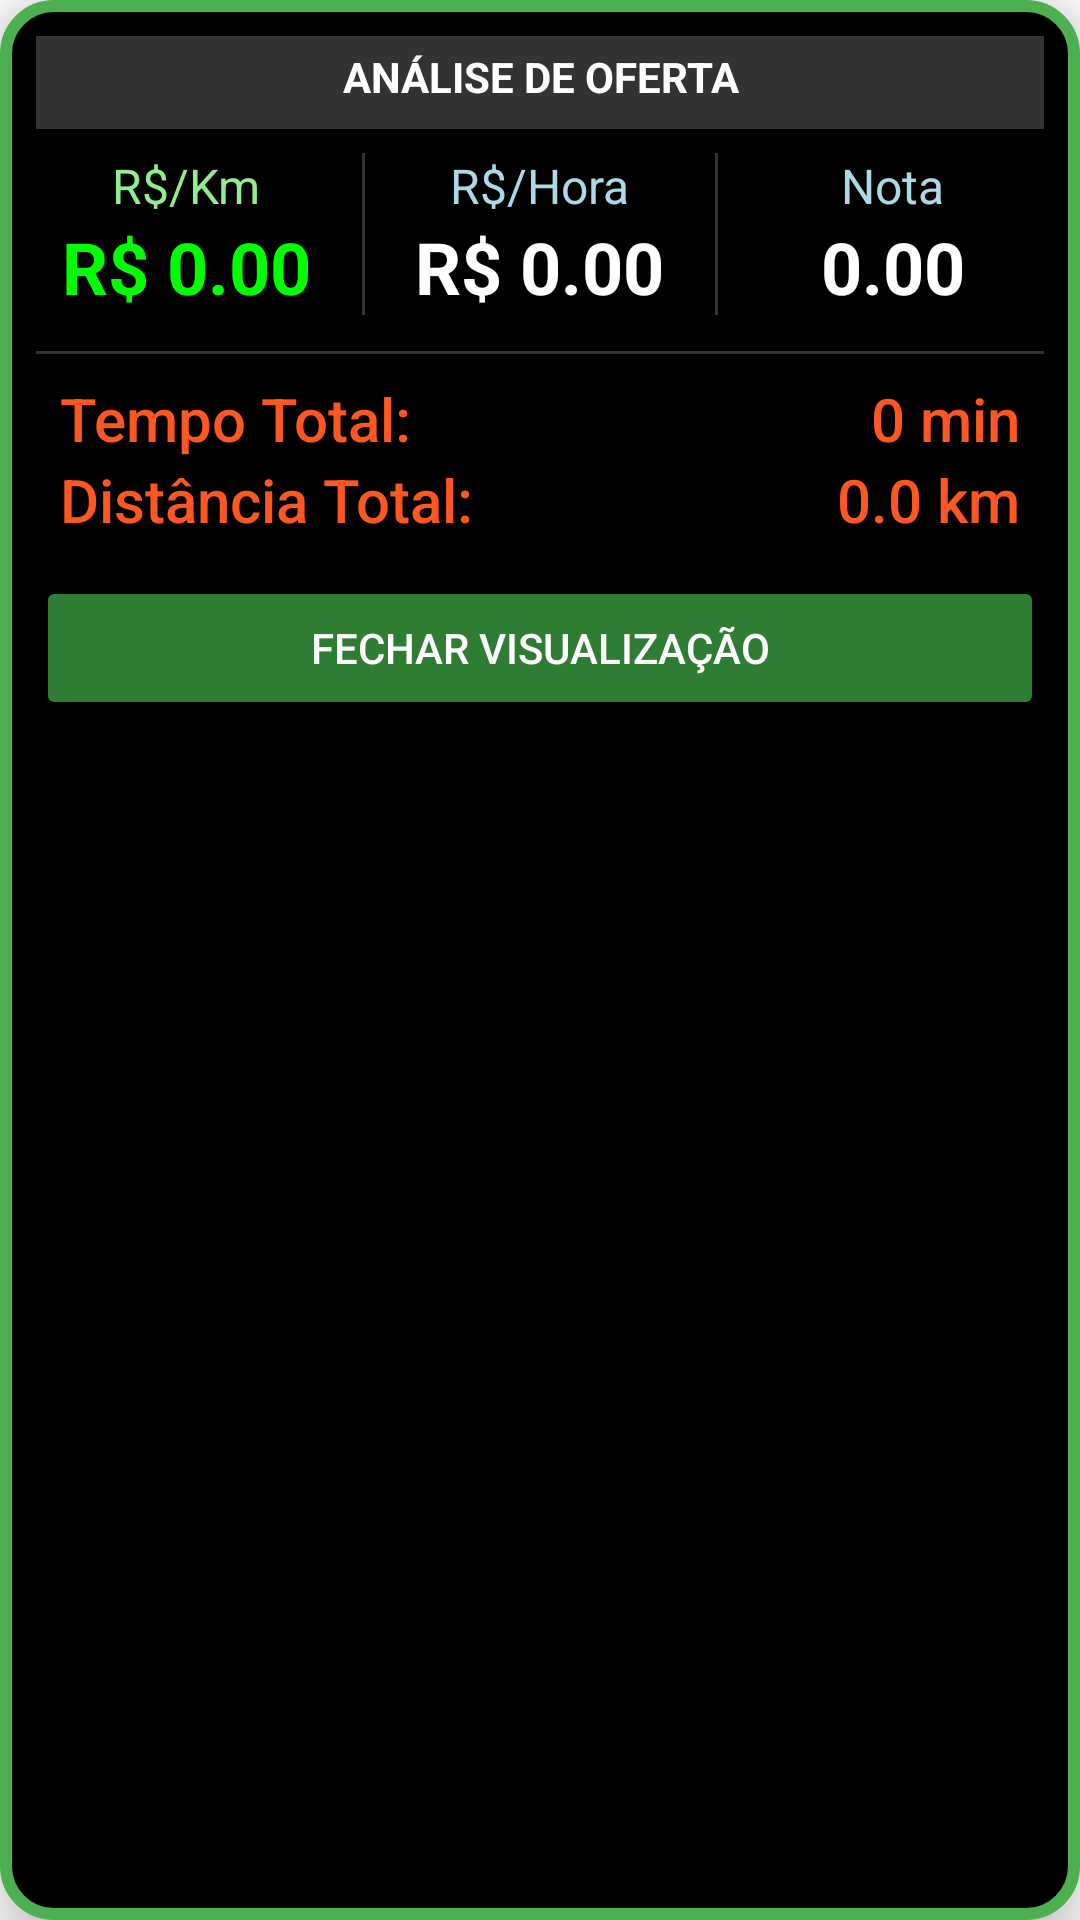

Reconstruct the res/layout file that produces this screen, plus the resources it refers to.
<!-- AndroidManifest.xml: application theme Theme.TesteDeAcessibilidade -->
<!-- res/layout/overlay_flutuante.xml -->
<?xml version="1.0" encoding="utf-8"?>
<LinearLayout xmlns:android="http://schemas.android.com/apk/res/android"
    xmlns:tools="http://schemas.android.com/tools"
    android:layout_width="wrap_content"
    android:layout_height="wrap_content"
    android:orientation="vertical"
    android:padding="12dp"
    android:background="@drawable/overlay_border_bg"
    android:elevation="12dp">

    
    <TextView
        android:id="@+id/tv_status_title"
        android:layout_width="match_parent"
        android:layout_height="wrap_content"
        android:text="ANÁLISE DE OFERTA"
        android:textSize="14sp"
        android:textColor="#FFFFFF"
        android:textStyle="bold"
        android:gravity="center"
        android:paddingBottom="8dp"
        android:paddingTop="4dp"
        android:layout_marginBottom="4dp"
        android:background="#33FFFFFF" /> 

    
    <LinearLayout
        android:layout_width="match_parent"
        android:layout_height="wrap_content"
        android:orientation="horizontal"
        android:gravity="center_vertical"
        android:paddingTop="4dp"
        android:paddingBottom="4dp">

        
        <LinearLayout
            android:layout_width="0dp"
            android:layout_height="wrap_content"
            android:layout_weight="1"
            android:orientation="vertical"
            android:gravity="center">

            <TextView
                android:layout_width="wrap_content"
                android:layout_height="wrap_content"
                android:text="R$/Km"
                android:textColor="#90EE90"
                android:textSize="16sp" />

            <TextView
                android:id="@+id/tv_rate_per_km"
                android:layout_width="wrap_content"
                android:layout_height="wrap_content"
                android:text="R$ 0.00"
                android:textColor="#00FF00"
                android:textSize="24sp"
                android:textStyle="bold"
                tools:ignore="HardcodedText" />
        </LinearLayout>

        
        <View
            android:layout_width="1dp"
            android:layout_height="match_parent"
            android:background="#33FFFFFF"
            android:layout_marginStart="8dp"
            android:layout_marginEnd="8dp"/>

        
        <LinearLayout
            android:layout_width="0dp"
            android:layout_height="wrap_content"
            android:layout_weight="1"
            android:orientation="vertical"
            android:gravity="center">

            <TextView
                android:layout_width="wrap_content"
                android:layout_height="wrap_content"
                android:text="R$/Hora"
                android:textColor="#ADD8E6"
                android:textSize="16sp" />

            <TextView
                android:id="@+id/tv_rate_per_hour"
                android:layout_width="wrap_content"
                android:layout_height="wrap_content"
                android:text="R$ 0.00"
                android:textColor="#FFFFFF"
                android:textSize="24sp"
                android:textStyle="bold"
                tools:ignore="HardcodedText" />
        </LinearLayout>

        
        <View
            android:layout_width="1dp"
            android:layout_height="match_parent"
            android:background="#33FFFFFF"
            android:layout_marginStart="8dp"
            android:layout_marginEnd="8dp"/>

        
        <LinearLayout
            android:layout_width="0dp"
            android:layout_height="wrap_content"
            android:layout_weight="1"
            android:orientation="vertical"
            android:gravity="center">

            <TextView
                android:layout_width="wrap_content"
                android:layout_height="wrap_content"
                android:text="Nota"
                android:textColor="#ADD8E6"
                android:textSize="16sp" />

            <TextView
                android:id="@+id/tv_passenger_note"
                android:layout_width="wrap_content"
                android:layout_height="wrap_content"
                android:text="0.00"
                android:textColor="#FFFFFF"
                android:textSize="24sp"
                android:textStyle="bold"
                tools:ignore="HardcodedText" />
        </LinearLayout>
    </LinearLayout>

    
    <View
        android:layout_width="match_parent"
        android:layout_height="1dp"
        android:background="#33FFFFFF"
        android:layout_marginTop="8dp"
        android:layout_marginBottom="8dp" />

    
    <LinearLayout
        android:layout_width="match_parent"
        android:layout_height="wrap_content"
        android:orientation="horizontal"
        android:paddingStart="8dp"
        android:paddingEnd="8dp">

        <TextView
            android:layout_width="wrap_content"
            android:layout_height="wrap_content"
            android:fontFamily="sans-serif-medium"
            android:text="Tempo Total:"
            android:textColor="#FF5722"
            android:textColorLink="#FFEB3B"
            android:textSize="20sp" />

        
        <TextView
            android:id="@+id/tv_total_time"
            android:layout_width="0dp"
            android:layout_height="wrap_content"
            android:layout_weight="1"
            android:fontFamily="sans-serif-medium"
            android:gravity="end"
            android:text="0 min"
            android:textColor="#FF5722"
            android:textColorLink="#FFEB3B"
            android:textSize="20sp" />
    </LinearLayout>

    <LinearLayout
        android:layout_width="match_parent"
        android:layout_height="wrap_content"
        android:orientation="horizontal"
        android:paddingStart="8dp"
        android:paddingEnd="8dp">

        <TextView
            android:layout_width="wrap_content"
            android:layout_height="wrap_content"
            android:fontFamily="sans-serif-medium"
            android:text="Distância Total:"
            android:textColor="#FF5722"
            android:textColorLink="#FFEB3B"
            android:textSize="20sp" />

        
        <TextView
            android:id="@+id/tv_total_km"
            android:layout_width="0dp"
            android:layout_height="wrap_content"
            android:layout_weight="1"
            android:fontFamily="sans-serif-medium"
            android:gravity="end"
            android:text="0.0 km"
            android:textColor="#FF5722"
            android:textColorLink="#FFEB3B"
            android:textSize="20sp" />
    </LinearLayout>

    
    <Button
        android:id="@+id/btn_close_overlay"
        android:layout_width="match_parent"
        android:layout_height="wrap_content"
        android:layout_marginTop="12dp"
        android:text="Fechar Visualização"
        android:textColor="#FFFFFF"
        android:backgroundTint="#2E7D32" />

</LinearLayout>
<!-- resources referenced by this layout -->
<resources>
  <!-- drawable overlay_border_bg (drawable) -->
  <?xml version="1.0" encoding="utf-8"?>
  <shape xmlns:android="http://schemas.android.com/apk/res/android"
      android:shape="rectangle">
  
      
      <solid android:color="#FF000000" />
  
      
      <stroke
          android:width="4dp"
          android:color="#4CAF50" />
  
      
      <corners android:radius="16dp" />
  
  </shape>
  <style name="Theme.TesteDeAcessibilidade" parent="Theme.MaterialComponents.DayNight.DarkActionBar">
          
          <item name="colorPrimary">@color/purple_500</item>
          <item name="colorPrimaryVariant">@color/purple_700</item>
          <item name="colorOnPrimary">@color/white</item>
          
          <item name="colorSecondary">@color/teal_200</item>
          <item name="colorSecondaryVariant">@color/teal_700</item>
          <item name="colorOnSecondary">@color/black</item>
          
          <item name="android:statusBarColor">?attr/colorPrimaryVariant</item>
          
      </style>
  <!-- not gathered from this repository: default colours our renderer supplied (Android Studio template values) -->
  <color name="purple_500">#FF6200EE</color>
  <color name="purple_700">#FF3700B3</color>
  <color name="teal_200">#FF03DAC5</color>
  <color name="teal_700">#FF018786</color>
  <color name="black">#FF000000</color>
  <color name="white">#FFFFFFFF</color>
</resources>
